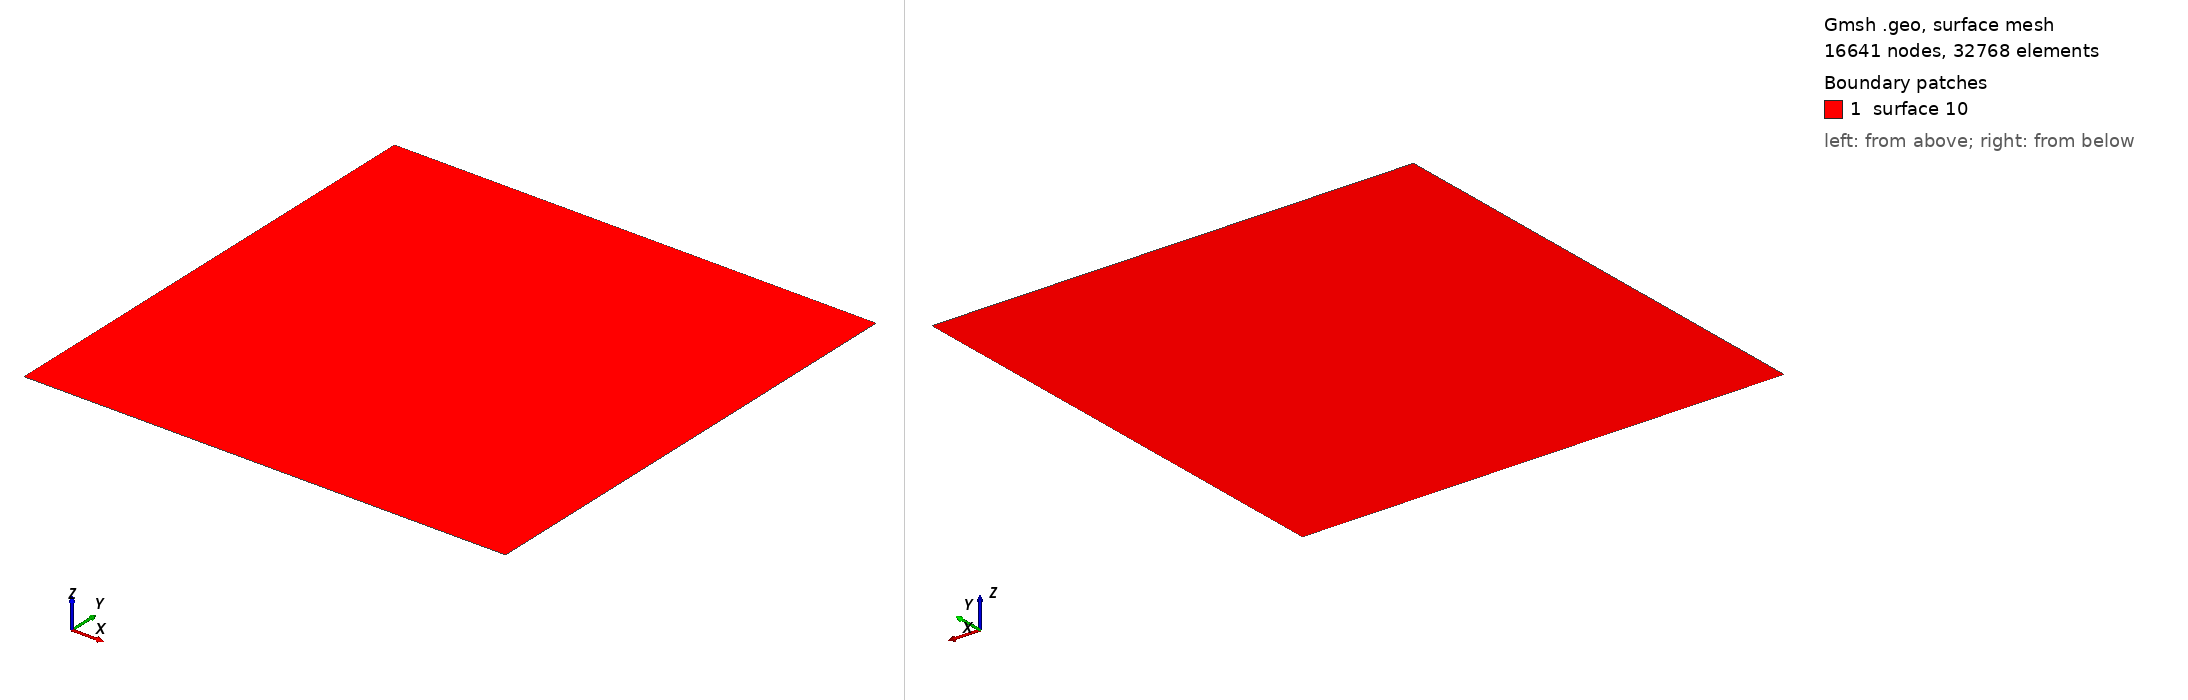

Gmsh geometry script, surface-meshed: 16641 nodes, 32768 surface elements. Boundary patches (legend numbers): 1 surface 10. Left view from above one corner, right view from below the opposite corner. The script declares no physical surfaces, so the legend lists its geometric surfaces. The drawing asked Gmsh for element sizes between 1% and 20% of the model's largest extent; the script's own settings can give other sizes.

=== malha_teste_str_trimesh.geo (drawn) ===
boxdim = 2;
n = 128;
gridsize = boxdim/n;

Point(1) = {-1, -1, 0, gridsize};
Point(2) = {1, -1, 0, gridsize};
Point(3) = {1, 1, 0, gridsize};
Point(4) = {-1, 1, 0, gridsize};

Line(5) = {1, 2};
Line(6) = {2, 3};
Line(7) = {3, 4};
Line(8) = {4, 1};

Line Loop(9) = {8, 5, 6, 7};

Plane Surface(10) = 9;

Transfinite Line{5, 6, 7, 8} = n + 1;
Transfinite Surface{10};
